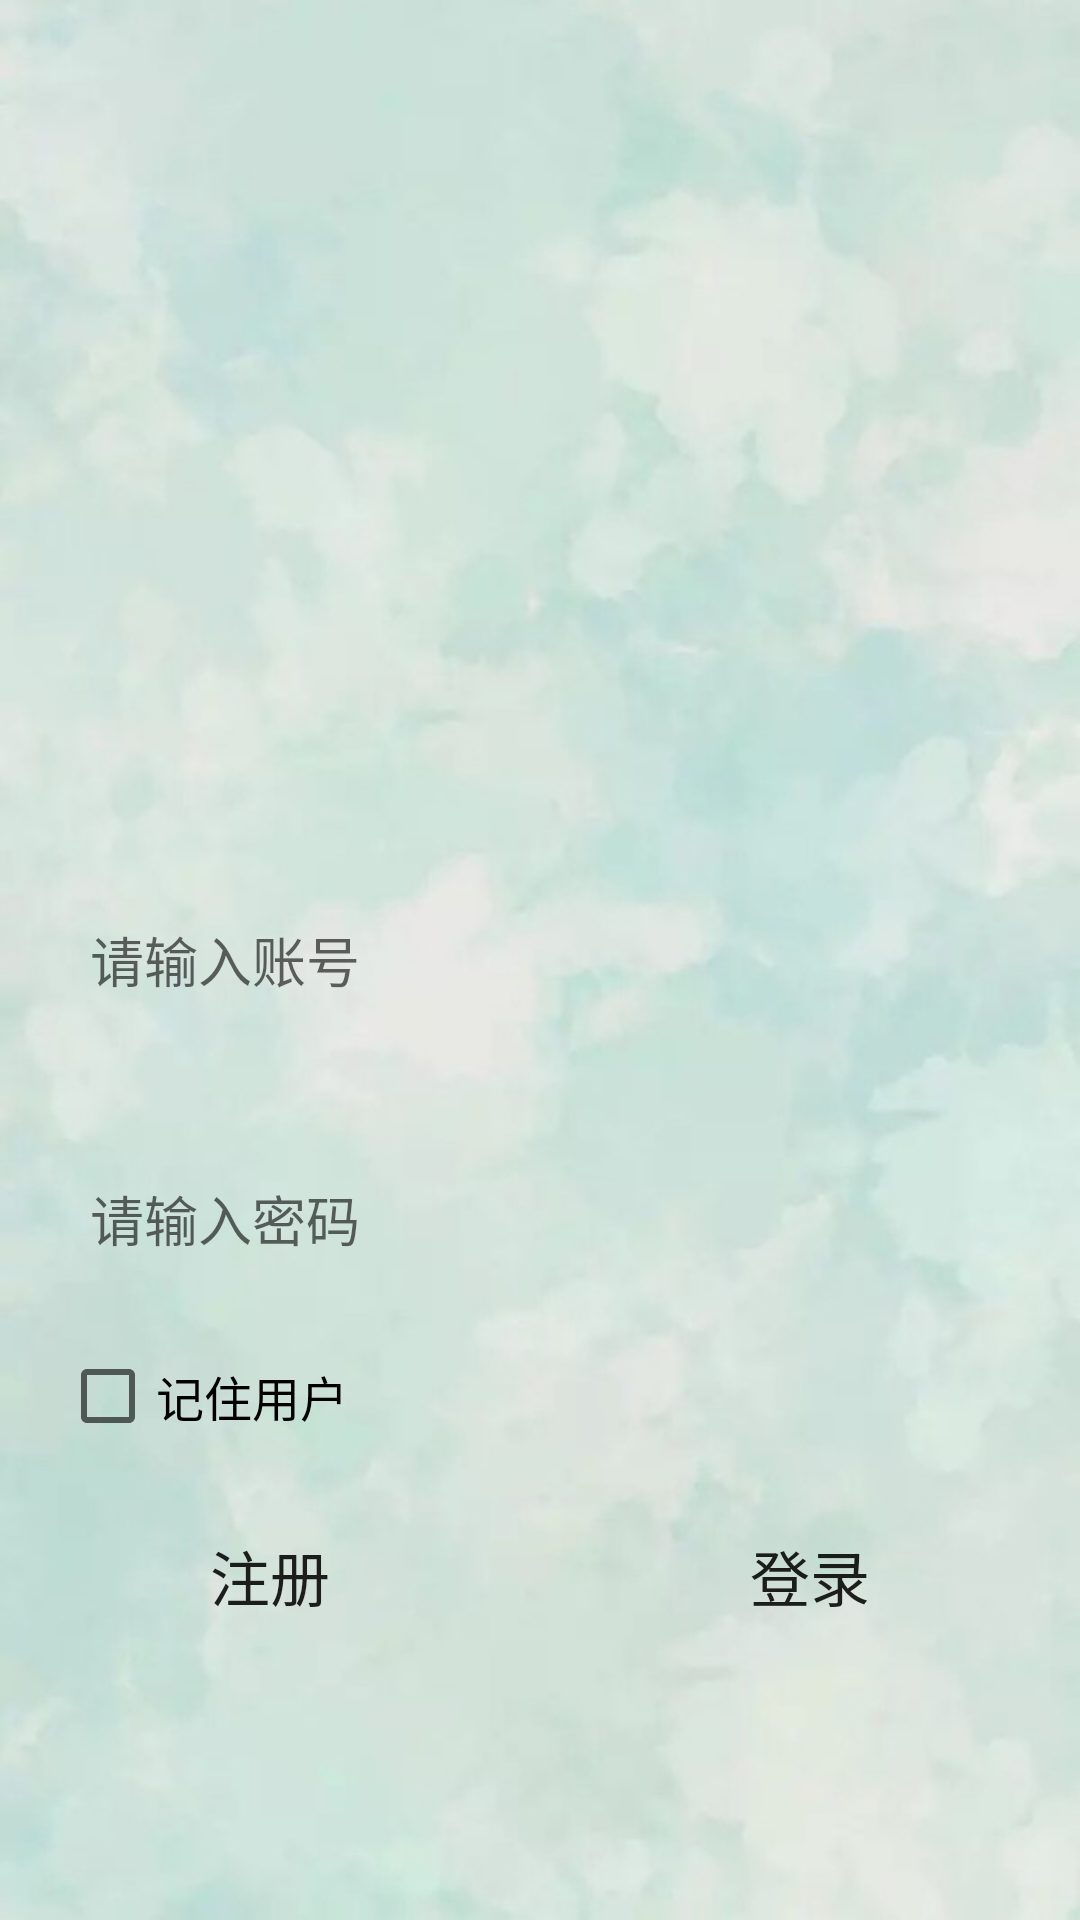

Here is an Android app screen rendered from its layout file. Give the layout XML and the strings, colors and styles it references.
<!-- AndroidManifest.xml: application theme AppTheme -->
<!-- res/layout/activity_login.xml -->
<?xml version="1.0" encoding="utf-8"?>
<RelativeLayout xmlns:android="http://schemas.android.com/apk/res/android"
    android:layout_width="match_parent"
    android:layout_height="match_parent"
    android:background="@mipmap/icon_bg_login"
    android:clipToPadding="true"
    android:fitsSystemWindows="true">

    <EditText
        android:id="@+id/et_username"
        android:layout_width="match_parent"
        android:layout_height="wrap_content"
        android:layout_centerInParent="true"
        android:layout_margin="20dp"
        android:background="@drawable/bg_edittext"
        android:hint="请输入账号"
        android:padding="10dp"
        android:singleLine="true" />

    <EditText
        android:id="@+id/et_password"
        android:layout_width="match_parent"
        android:layout_height="wrap_content"
        android:layout_below="@+id/et_username"
        android:layout_margin="20dp"
        android:background="@drawable/bg_edittext"
        android:hint="请输入密码"
        android:inputType="textPassword"
        android:padding="10dp"
        android:singleLine="true" />

    <CheckBox
        android:id="@+id/cb_remember"
        android:layout_width="wrap_content"
        android:layout_height="wrap_content"
        android:layout_below="@+id/et_password"
        android:layout_marginLeft="20dp"
        android:text="记住用户"
        android:textSize="16sp" />

    <LinearLayout
        android:layout_width="match_parent"
        android:layout_height="wrap_content"
        android:layout_below="@+id/cb_remember">

        <Button
            android:id="@+id/btn_register"
            android:layout_width="0dp"
            android:layout_height="wrap_content"
            android:layout_margin="20dp"
            android:layout_weight="1"
            android:background="@drawable/selector_button"
            android:text="注册"
            android:textSize="20sp" />

        <Button
            android:id="@+id/btn_login"
            android:layout_width="0dp"
            android:layout_height="wrap_content"
            android:layout_margin="20dp"
            android:layout_weight="1"
            android:background="@drawable/selector_button"
            android:text="登录"
            android:textSize="20sp" />

    </LinearLayout>


</RelativeLayout>
<!-- resources referenced by this layout -->
<resources>
  <!-- mipmap icon_bg_login: jpeg bitmap (mipmap-hdpi, 41573 bytes) -->
  <style name="AppTheme" parent="Theme.AppCompat.Light.DarkActionBar">
          
      </style>
</resources>
